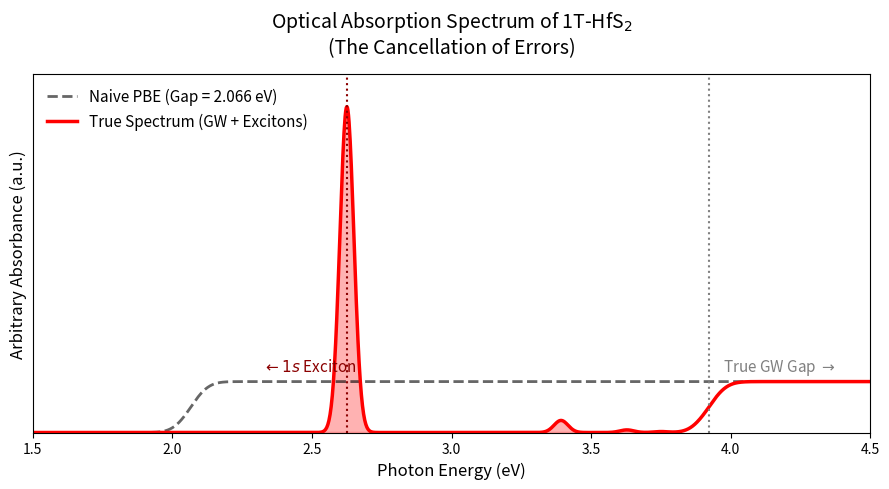

Write Python code to recreate this figure. (Note: this script raises an exception after producing the figure.)
import numpy as np
import matplotlib.pyplot as plt
from scipy.special import erf

E_PBE = 2.066           # Uncorrected PBE Gap
E_GW = 3.922            # Corrected G0W0 Quasiparticle Gap
eb_states = [1.297, 0.530, 0.294, 0.172, 0.037]  # Binding energies
sigma = 0.05            # Broadening factor (simulating temperature/instrument resolution)

# Generate an array of photon energies (x-axis) from 1.0 eV to 5.0 eV
omega = np.linspace(1.0, 5.0, 2000)

'''
In gaussian peak, photon energy < G0W0 gap. The photon doesn't have quite enough fuel to reach the free conduction band. It creates an 
electron and a hole, but they are born trapped together, "orbiting" each other. This creates the sharp spikes. Starting point: Valence 
band. Ending point: Exciton state.
'''
# 2. Build the Spectra
def gaussian_peak(x, center, width, amplitude):
    return amplitude * np.exp(-0.5 * ((x - center) / width)**2)

'''
In step function, photon energy >= G0W0 gap. The photon creates an electron and a hole, and they immediately fly apart into "deep space" 
as free charges. This creates the continuous, flat plateau of absorption. Starting point: Valence band. Ending point: Conduction band.
'''
def step_function(x, onset, width, amplitude):
    # Models the 2D joint density of states (a step function)
    return amplitude * 0.5 * (1.0 + erf((x - onset) / (width * np.sqrt(2))))

# --- Spectrum A: The PBE "Illusion" ---
# PBE has no excitons, just a sudden onset of absorption at the band gap.
pbe_spectrum = step_function(omega, E_PBE, sigma, amplitude=1.0)

# --- Spectrum B: The True G0W0 + BSE Spectrum ---
# 1. The GW Continuum (starts at 3.922 eV)
gw_continuum = step_function(omega, E_GW, sigma, amplitude=1.0)

# 2. Add the Excitonic Peaks
true_spectrum = np.copy(gw_continuum)

# In 2D, the oscillator strength (peak height) of excitons scales roughly as 1 / (n - 0.5)^3
# We add each peak at the correct optical transition energy (E_GW - Eb)
for n, eb in enumerate(eb_states):
    peak_energy = E_GW - eb
    oscillator_strength = 0.8 / (n + 0.5)**3  # 2D scaling law for bright excitons
    
    true_spectrum += gaussian_peak(omega, peak_energy, sigma/2, oscillator_strength)

# ==========================================================
# 3. Plotting the Cancellation of Errors
# ==========================================================
plt.figure(figsize=(9, 5))

# Plot PBE (The naive approach)
plt.plot(omega, pbe_spectrum, 'k--', lw=2, label=f'Naive PBE (Gap = {E_PBE} eV)', alpha=0.6)

# Plot True Spectrum
plt.plot(omega, true_spectrum, 'r-', lw=2.5, label='True Spectrum (GW + Excitons)')

# Fill under the Exciton Peaks for visual impact
plt.fill_between(omega, gw_continuum, true_spectrum, color='red', alpha=0.3)

# Annotations
plt.axvline(E_GW, color='gray', linestyle=':', lw=1.5)
plt.text(E_GW + 0.05, 1.2, r'True GW Gap $\rightarrow$', color='gray', fontsize=11)

plt.axvline(E_GW - eb_states[0], color='darkred', linestyle=':', lw=1.5)
plt.text((E_GW - eb_states[0]) - 0.3, 1.2, r'$\leftarrow 1s$ Exciton', color='darkred', fontsize=11)

# Formatting
plt.title('Optical Absorption Spectrum of 1T-HfS$_2$\n(The Cancellation of Errors)', fontsize=14, pad=15)
plt.xlabel('Photon Energy (eV)', fontsize=12)
plt.ylabel('Arbitrary Absorbance (a.u.)', fontsize=12)
plt.xlim(1.5, 4.5)
plt.ylim(0, max(true_spectrum) * 1.1)
plt.yticks([]) # Hide y-ticks as they are arbitrary units
plt.legend(loc='upper left', fontsize=11, frameon=False)
plt.tight_layout()

# Save the figure
plt.savefig('structures/HfS2_Optical_Spectrum.png', dpi=300)
print("Saved macroscopic optical spectrum to 'structures/HfS2_Optical_Spectrum.png'")

# OAS = Optical Absorption Spectrum
